pico-8 play session: no input (idle)

[t = 1 s] idle ~1s (no d-pad/buttons)
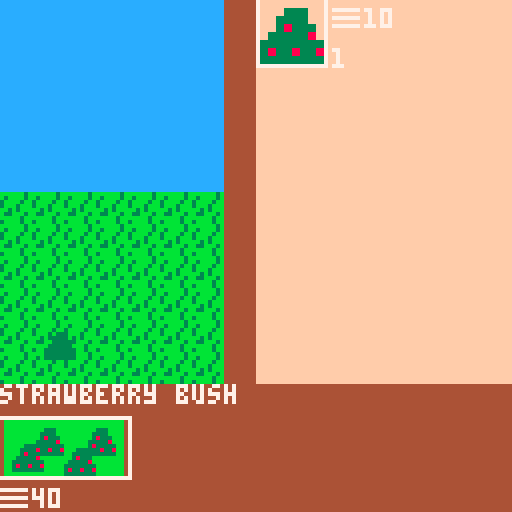

pico-8 cartridge
version 18
__lua__
--gram jam
sale_period_length=1.0
global_demand_weight=1.0
global_demand_rate_mod=1.0
global_base_price_weight=1.0
global_generation_weight=1.0
global_quality_weight=1.0
global_marketing_efficiency=1.0
global_demand_loss=0.01
global_demand_loss_modifier=1.0
global_harvest_speed=1.0
global_cook_speed=1.0
global_sale_volume=1
cash_symbols={"\x98","\x93","\x88","\x85"}
cash_money={50,0,0,0}
jam_timer=0
game_over=false
accountant_unlocked=false
banker_unlocked=false
blockchain_unlocked=false

function add_money(value, scale)
  cash_money[scale]=increment(cash_money[scale],value)
  if cash_money[scale]==32767 then
   if(scale==1 and accountant_unlocked) then
    cash_money[1]=0
    cash_money[2]=increment(cash_money[2],1)
   end
   if(scale==2 and banker_unlocked) then
    cash_money[2]=0
    cash_money[3]=increment(cash_money[3],1)
   end
   if(scale==3 and blockchain_unlocked) then
    cash_money[3]=0
    cash_money[4]=increment(cash_money[4],1)
   end
  end
end

function lose_money(value, scale)
 cash_money[scale]=decrement(cash_money[scale],value)
end

function can_spend(value, scale)
 if (cash_money[scale]-value < 0 or cash_money[scale]-value > cash_money[scale]) return false
 return true
end

function increment(value, num)
 if (num==nil) num=1
 if (value+num<0) return 32767
 return value+num
end

function decrement(value, num)
 if (num==nil) num=1
 if (value-num<0) return 0
 return value-num
end


function _init()
 for r in all(recipes) do
  r.discovered=false
 end
 screen = new_start_screen()
end

function _draw()
 screen:draw()
end

function _update()
 if(not game_over) jam_timer=increment(jam_timer,1/30)
 screen:update()
end

-->8
-- screens --
function new_start_screen()
 local s={}
 s.init=function(s)
  game_over=false
  s.opts = {"start game", "credits"}
  s.selected=1
  s.is_selected=false
 end

 s.update=function(s)
  if btnp(5) then s.is_selected=true else s.is_selected=false end
  if (btnp(2)) s.selected=max(s.selected-1,1)
  if (btnp(3)) s.selected=min(s.selected+1,#s.opts)

  if s.is_selected then
   if s.selected==1 then
    screen=new_game_screen()
   end
   if s.selected==2 then
    screen=new_credits_screen()
   end
  end
 end

 s.draw=function(s)
  cls()
  for i=1,#s.opts,1 do
   print(s.opts[i], 50, 60+(10*i))
  end
  spr(32,40,58+(10*s.selected))
  print("gram jam", 40, 20)
  print("the global jam game", 50, 28)
 end

 s:init()
 return s
end


function new_credits_screen()
 local s={}
 s.init=function(s)
  s.opts={"elyjah 'mr ely' wirth", "robert 'rantingbob' gardner", "mari 'make a jam game?' kyle"}
  s.back=false
 end

 s.update=function(s)
  if btnp(4) then s.back=true else s.back=false end

  if s.back then
   screen=new_start_screen()
  end
 end

 s.draw=function(s)
  cls()
  for i=1,#s.opts,1 do
   print(s.opts[i], (5*i), 60+(10*i))
  end
  print("global jam game", 60, 20)
 end

 s:init()
 return s
end

function new_gameover_screen()
 local s={}
 s.init=function(s)
  s.lines={"you have repaired the universe","you have returned all to","the primardial jam"}
  s.back=false
  game_over=true
 end

 s.update=function(s)
  if btnp(4) or btnp(5) then s.back=true else s.back=false end

  if s.back then
   screen=new_start_screen()
  end
 end

 s.draw=function(s)
  cls()
  for i=1,#s.lines,1 do
   print(s.lines[i],(i*10),(i*8))
  end
  sspr(8,32,8,8,48,48,32,32)
  local score="score: "..(32767-jam_timer)
  print(score,64-(4*(#score/2)),82)
 end

 s:init()
 return s
end


function new_game_screen()
 local s={}

 s.init=function(s)
  s.draw_systems={}
  s.update_systems={}
  s.scenes={}
  add(s.scenes, new_farm_scene())
  add(s.scenes, new_kitchen_scene())
  add(s.scenes, new_store_scene())
  add(s.scenes, new_upgrade_scene())
  s.active_scenes={}
  for scene in all(s.scenes) do
   if (scene.unlocked) add(s.active_scenes,scene)
  end
  s.current_scene=1
 end

 s.update=function(s)
  for scene in all(s.scenes) do
   scene:update()
  end

  s.active_scenes[s.current_scene].active=false
  if (btnp(0)) then
   s.current_scene=max(s.current_scene-1,1)
   manberry.update_icon()
  end
  if (btnp(1)) then
   s.current_scene=min(s.current_scene+1,#s.active_scenes)
   manberry.update_icon()
  end
  s.active_scenes[s.current_scene].active=true
 end

 s.draw=function(s)
  cls()
  s.active_scenes[s.current_scene]:draw()

  --draw the transition buttons--
  sspr(s.active_scenes[1].icon.x,s.active_scenes[1].icon.y,32,16,0,104)
  if (s.active_scenes[2]) sspr(s.active_scenes[2].icon.x, s.active_scenes[2].icon.y,32,16,32,104)
  if (s.active_scenes[3]) sspr(s.active_scenes[3].icon.x, s.active_scenes[3].icon.y,32,16,64,104)
  if (s.active_scenes[4]) sspr(s.active_scenes[4].icon.x, s.active_scenes[4].icon.y,32,16,96,104)
  --highlight current button
  local xpos=(s.current_scene-1)*32
  rect(xpos-1,104,xpos+32,119,7)

  local dollar_x=0
  local price=cash_symbols[1]..flr(cash_money[1])
  print(price, dollar_x, 122)
  dollar_x+=(#price*4)+8
  for i=2,#cash_money,1 do
   if cash_money[i] > 0 then
    price=cash_symbols[i]..flr(cash_money[i])
    print(price, dollar_x, 122)
    dollar_x+=(#price*4)+8
   end
  end
 end

 s:init()
 return s
end

-->8
-- upgrade -- store -- kitchen -- farm--
function new_scene()
 local s={}
 s.active=false
 s.unlocked=false
 s.background={
  x=0,
  y=0
 }
 s.icon={
  x=0,
  y=0
 }
 return s
end

function new_upgrade_scene()
 local s=new_scene()
 s.background.x=48
 s.unlocked=false
 s.icon.x=88
 s.icon.y=32

 s.available_upgrades={}
 s.purchased_upgrades={}
 s.selected_upgrade=1

 s.update=function(scene)
  check_for_unlocks(scene)

  for upgrade in all(scene.purchased_upgrades) do
   if (upgrade.update) upgrade.update(scene)
  end
  if scene.active and #scene.available_upgrades>0 then
   if btnp(2) then
    scene.selected_upgrade=max(scene.selected_upgrade-1, 1)
   end
   if btnp(3) then
    scene.selected_upgrade=min(scene.selected_upgrade+1, #scene.available_upgrades)
   end

   local selected=scene.available_upgrades[scene.selected_upgrade]
   if(not selected.quantity) selected.quantity=0
   if btnp(5) and can_spend(selected.price, selected.scale) and selected.quantity < selected.max_quantity then
    if not (selected==banker or selected==accountant or selected==blockchain) then
     if (selected.quantity==0) add(s.purchased_upgrades, selected)
    end
    selected.quantity=increment(selected.quantity)
    if(selected.on_purchase) selected.on_purchase(scene)
    lose_money(selected.price, selected.scale)
    if selected.quantity == selected.max_quantity then
     del(s.available_upgrades, selected)
     s.selected_upgrade=1
    end
   end
  end
 end

 s.draw=function(scene)
  map(scene.background.x,scene.background.y,0,0,16,16)

  local page=flr(abs(scene.selected_upgrade-1)/4)
  local loop_start=(page*4)+1
  local loop_end=min(loop_start+3, #scene.available_upgrades)
  local row=0

  for i=loop_start,loop_end,1 do
   local upgrade = scene.available_upgrades[i]
   local icon=upgrade.icon
   local x_pix=(icon*8)%128
   local y_pix=flr(abs(icon/16))*8
   local x_target=65
   local y_target=(row*24)
   local price=cash_symbols[upgrade.scale]..upgrade.price

   sspr(x_pix,y_pix,8,8,x_target,y_target,16,16)
   print(price,x_target,y_target+17)
   if (i==scene.selected_upgrade) rect(x_target-1,y_target-1,x_target+16,y_target+16,7)
   row+=1
   if (row>4) row=0
  end

  for i=1,#scene.purchased_upgrades,1 do
   local upgrade = scene.purchased_upgrades[i]
    local icon=upgrade.icon
    local x_pix=(icon*8)%128
    local y_pix=flr(abs(icon/16))*8
    local x_target=1
    local y_target=8+((i-1)*18)

    sspr(x_pix,y_pix,8,8,x_target,y_target,16,16)
    print(upgrade.quantity,x_target+17,y_target)
  end

  if #scene.available_upgrades>0 then
   print(scene.available_upgrades[scene.selected_upgrade].name, 0, 1)
   print(scene.available_upgrades[scene.selected_upgrade].description, 0, 96)
  end

 end

 return s
end


function new_store_scene()
 local s=new_scene()
 s.background.x=32
 s.unlocked=false
 s.icon.x=56
 s.icon.y=32
 granimation=128
 granimation_time=0

 s.stock={}
 s.selected_stock=1

 s.update=function(scene)
  --ely futsin here--
  if time() - granimation_time > 1 then
   granimation_time=time()
   granimation+=4
   if granimation>136 then granimation = 128 end
  end
  ----

  --update sale period counters for jams
  for jam in all(scene.stock) do
   if jam.sale_period_counter==nil then jam.sale_period_counter=0 end
   jam.sale_period_counter=increment(jam.sale_period_counter,1/30)
   if jam.sale_period_counter > sale_period_length then
    local temp_demand = get_demand(jam)+(jam.demand_rate*global_demand_rate_mod)
    if (temp_demand < 0) temp_demand=32767
    jam.demand=temp_demand
    jam.sale_period_counter=0.0
   end
  end
  --stock list selected--
  if scene.active and #scene.stock>0 then
   if btnp(2) then
    scene.selected_stock=max(scene.selected_stock-1, 1)
   end
   if btnp(3) then
    scene.selected_stock=min(scene.selected_stock+1, #scene.stock)
   end
   if btnp(5) and scene.stock[scene.selected_stock].quantity > 0 then
    sold(scene.stock[scene.selected_stock])
   end

  end
 end

 s.draw=function(scene)
  map(scene.background.x,scene.background.y,0,0,16,16)
  spr(granimation,20,24,4,4)

  --draw stock list--
  local column=0
  local row=0
  local page=flr(abs(scene.selected_stock-1)/12)
  local loop_start=(page*12)+1
  local loop_end=min(loop_start+11, #scene.stock)

  for i=loop_start,loop_end,1 do
   local ing=scene.stock[i]
   local icon=ing.icon()
   local x_pix=(icon*8)%128
   local y_pix=flr(abs(icon/16))*8
   local x_target=(8+(column*3))*8
   local y_target=(row*3)*8
   sspr(x_pix,y_pix,8,8,x_target,y_target,16,16)
   print(ing.quantity,x_target,y_target+16)
   column+=1
   column%=3
   if (column==0) row+=1
   if (i==scene.selected_stock) rect(x_target-1,y_target-1,x_target+16,y_target+16,7)
  end

  if #scene.stock > 0 then
   local name=scene.stock[scene.selected_stock].shortname
   local price=cash_symbols[scene.stock[scene.selected_stock].scale]..get_price(scene.stock[scene.selected_stock])
   local demand=""..get_demand(scene.stock[scene.selected_stock]).."*"
   print(name, 0, 1)
   print("sale price:",8,64)
   print(price, 56-(#price*4+4), 72)
   print("demand:",8,80)
   print(demand,56-(#demand*4),88)
  end
 end

 return s
end

function new_farm_scene()
 local s=new_scene()
 s.unlocked=true
 s.icon={
  x=96,
  y=0
 }
 s.bushes={}
 s.planted_bushes={}
 add(s.bushes, strawberry_bush)

 s.selected=1

 s.update=function(scene)
  for bush in all(scene.planted_bushes) do
   bush.harvest_counter=increment(bush.harvest_counter,1/30)
  end

  if scene.active then
   if btnp(2) then
    scene.selected=max(scene.selected-1, 1)
   end
   if btnp(3) then
    scene.selected=min(scene.selected+1, #scene.bushes)
   end
   if btnp(5) then
    local desired_bush=scene.bushes[scene.selected]
    if can_spend(desired_bush.price, desired_bush.scale) then
     local new_bush={
      x=rnd(48),
      y=rnd(49)+40,
      template=desired_bush,
      harvest_counter=0.0
     }
     add(scene.planted_bushes, new_bush)
     lose_money(desired_bush.price, desired_bush.scale)
     if(not desired_bush.quantity) desired_bush.quantity=0
     desired_bush.quantity=increment(desired_bush.quantity)
    end
   end
   if btnp(4) then
    harvest(scene)
   end
  end
 end

 s.draw=function(scene)
  map(scene.background.x,scene.background.y,0,0,16,16)
  local page=flr(abs(scene.selected-1)/4)
  local loop_start=(page*4)+1
  local loop_end=min(loop_start+3, #scene.bushes)
  local row=0

  for i=loop_start,loop_end,1 do
   local bush = scene.bushes[i]
   local icon=bush.icon
   local x_pix=(icon*8)%128
   local y_pix=flr(abs(icon/16))*8
   local x_target=65
   local y_target=(row*24)
   local price=cash_symbols[bush.scale]..bush.price

   sspr(x_pix,y_pix,8,8,x_target,y_target,16,16)
   print(price,x_target+18,y_target+2)
   print(bush.quantity,x_target+18,y_target+12)
   if (i==scene.selected) rect(x_target-1,y_target-1,x_target+16,y_target+16,7)
   row+=1
   if (row>4) row=0
   print(scene.bushes[scene.selected].name, 0, 96)

  end


  local l=#scene.planted_bushes
  local l_min=max(l-100,1)
  local l_max=min(l,l_min+100)
  for i=l_min,l_max,1 do
   local bush=scene.planted_bushes[i]
   local icon=bush.template.icon
   if (bush.template.harvest_time >= bush.harvest_counter) icon=emptybush_icon
   spr(icon,bush.x,bush.y)
  end
 end

 return s
end

function new_kitchen_scene()
 local s=new_scene()
 s.background.x=16
 s.unlocked=false
 s.icon={
  x=24,
  y=32
 }

 s.process_mix=false
 s.mix_complete=false
 s.mixer_contents={}
 s.available_ingredients={}
 s.selected_ingredient=1

 s.update=function(scene)
  if scene.mix_complete then
   gain_jam(scene.current_output)
   scene.current_output=nil
   scene.mixer_contents={}
   scene.mix_complete=false
   scene.process_mix=false
  end

  if scene.process_mix and not scene.mix_complete then
   scene:advance_mix()
  end

  --ingredient list selected--
  if scene.active and #scene.available_ingredients>0 then
   if btnp(2) then
    scene.selected_ingredient=max(scene.selected_ingredient-1, 1)
   end
   if btnp(3) then
    scene.selected_ingredient=min(scene.selected_ingredient+1, #scene.available_ingredients)
   end
   if btnp(5) and #scene.mixer_contents<3 and scene.available_ingredients[scene.selected_ingredient].quantity > 0 then
    add(scene.mixer_contents, scene.available_ingredients[scene.selected_ingredient])
    scene.available_ingredients[scene.selected_ingredient].quantity = decrement(scene.available_ingredients[scene.selected_ingredient].quantity)
   end
   if #scene.mixer_contents!=0 then
    scene.current_recipe = lookup_recipe(scene.mixer_contents)
    if scene.current_recipe and scene.current_recipe.output then scene.current_output=scene.current_recipe.output else scene.current_output=badjam end
    if btnp(4) then
     scene.process_mix=true
     if scene.current_recipe then
      if not scene.current_recipe.discovered then
       scene.current_recipe.discovered=true
       add(known_good_recipes, scene.current_recipe)
      end
     end
    end
   end
  end
 end

 s.advance_mix=function(scene)
  scene.mix_complete=true
 end

 s.draw=function(scene)
  map(scene.background.x,scene.background.y,0,0,16,16)

  --draw ingredient list--
  local column=0
  local row=0
  local page=flr(abs(scene.selected_ingredient-1)/12)
  local loop_start=(page*12)+1
  local loop_end=min(loop_start+11, #scene.available_ingredients)

  for i=loop_start,loop_end,1 do
   local ing=scene.available_ingredients[i]
   local icon=ing.icon()
   local x_pix=(icon*8)%128
   local y_pix=flr(abs(icon/16))*8
   local x_target=(8+(column*3))*8
   local y_target=(row*3)*8
   sspr(x_pix,y_pix,8,8,x_target,y_target,16,16)
   print(ing.quantity,x_target,y_target+16)
   column+=1
   column%=3
   if (column==0) row+=1
   if (i==scene.selected_ingredient) rect(x_target-1,y_target-1,x_target+16,y_target+16,7)
  end

  --draw mixer--
  if (scene.mixer_contents[1]) spr(scene.mixer_contents[1].icon(),8,8)
  if (scene.mixer_contents[2]) spr(scene.mixer_contents[2].icon(),24,8)
  if (scene.mixer_contents[3]) spr(scene.mixer_contents[3].icon(),40,8)
  if #scene.available_ingredients > 0 then
   local name = scene.available_ingredients[scene.selected_ingredient].shortname
   print(name,0,0)
  end
  local icon=4
  if (scene.current_output) icon=scene.current_output.icon()
  sspr((icon*8)%128,flr(abs(icon/16))*8,8,8,16,48,24,24)

 end

 return s
end

-->8
--ingredients--
function get_price(jam)
 local price=get_base_price(jam) * get_generatoin_modifier(jam) * get_demand(jam) * global_marketing_efficiency
 if(price < 0) price=32767
 return price
end

function get_generatoin_modifier(jam)
 return jam.gen*global_generation_weight
end

function get_base_price(jam)
 return jam.base_price * global_base_price_weight * global_quality_weight
end

function get_demand(jam)
 if(jam.demand==nil) jam.demand=1
 return jam.demand*global_demand_weight
end

function sold(jam)
 for i=1,min(jam.quantity, global_sale_volume),1 do
  add_money(get_price(jam), jam.scale)
  jam.demand = max(decrement(jam.demand,global_demand_loss*global_demand_loss_modifier), 0.01)
  jam.quantity=decrement(jam.quantity)
 end

 jam.sale_period_counter=0
end

strawberry={
 shortname="strawberry",
 unlocked=false,
 icon=function() return 16 end,
}

blueberry={
 shortname="blueberry",
 unlocked=false,
 icon=function() return 17 end,
}

bananaberry={
 shortname="bananaberry",
 unlocked=false,
 icon=function() return 63 end,
}

manberry={
 shortname="manberry",
 unlocked=false,
 icon_options={18,19,20,21,22},
 current_icon=1,
 icon=function() return manberry.icon_options[manberry.current_icon] end,
 update_icon=function()
  manberry.current_icon=flr(rnd(#manberry.icon_options)+1)
 end,
}

globerry={
 shortname="globerry",
 unlocked=false,
 icon=function() return 23 end,
}

bigberry={
 shortname="bigberry",
 unlocked=false,
 icon=function() return 24 end,
}

bangberry={
 shortname="bangberry",
 unlocked=false,
 icon=function() return 25 end,
}

darkberry={
 shortname="darkberry",
 unlocked=false,
 icon=function() return 26 end,
}

galactiberry={
 shortname="galactiberry",
 unlocked=false,
 icon=function() return 27 end,
}

strawberryjam={
 shortname="strawberry jam",
 unlocked=false,
 icon=function() return 1 end,
 base_price=2,
 demand_rate=0.01,
 gen=1,
 scale=1
}

strawberrytrijam={
 shortname="s.tribery jam",
 unlocked=false,
 icon=function() return 1 end,
 base_price=6,
 demand_rate=0.01,
 gen=1,
 scale=1
}

strawberrynanajam={
 shortname="s.nanabery jam",
 unlocked=false,
 icon=function() return 1 end,
 base_price=18,
 demand_rate=0.01,
 gen=1,
 scale=1
}

bananaberryjam={
 shortname="bananajama",
 unlocked=false,
 icon=function() return 9 end,
 base_price=10,
 demand_rate=0.01,
 gen=1,
 scale=2
}


bananaberrytrijam={
 shortname="bananatrijama",
 unlocked=false,
 icon=function() return 9 end,
 base_price=30,
 demand_rate=0.01,
 gen=1,
 scale=2
}

bananaberrynanajam={
 shortname="bananananajama",
 unlocked=false,
 icon=function() return 9 end,
 base_price=9000,
 demand_rate=0.01,
 gen=1,
 scale=2
}

blueberryjam={
 shortname="blueberry jam",
 unlocked=false,
 icon=function() return 2 end,
 base_price=10,
 demand_rate=0.01,
 gen=1,
 scale=1
}

blueberrytrijam={
 shortname="b.tribery jam",
 unlocked=false,
 icon=function() return 2 end,
 base_price=30,
 demand_rate=0.01,
 gen=1,
 scale=1
}

blueberrynanajam={
 shortname="b.nanabery jam",
 unlocked=false,
 icon=function() return 2 end,
 base_price=90,
 demand_rate=0.01,
 gen=1,
 scale=1
}

manberryjam={
 shortname="manberry jam",
 unlocked=false,
 icon=function() return 5 end,
 base_price=100,
 demand_rate=0.01,
 gen=1,
 scale=1
}

manberrytrijam={
 shortname="m.triberry jam",
 unlocked=false,
 icon=function() return 11 end,
 base_price=300,
 demand_rate=0.03,
 gen=1,
 scale=1
}

manberrynanajam={
 shortname="mananabery jam",
 unlocked=false,
 icon=function() return 64 end,
 base_price=900,
 demand_rate=0.09,
 gen=1,
 scale=1
}

bluemanberryjam={
 shortname="blumanbery jam",
 unlocked=false,
 icon=function() return 8 end,
 base_price=110,
 demand_rate=0.03,
 gen=1,
 scale=1
}

strawmanberryjam={
 shortname="s.manberry jam",
 unlocked=false,
 icon=function() return 7 end,
 base_price=102,
 demand_rate=0.01,
 gen=1,
 scale=1
}

bluestrawberyjam={
 shortname="b.s.berry jam",
 unlocked=false,
 icon=function() return 6 end,
 base_price=12,
 demand_rate=0.03,
 gen=2,
 scale=1
}

bluemanstrawberyjam={
 shortname="b.m.s.bery jam",
 unlocked=false,
 icon=function() return 10 end,
 base_price=112,
 demand_rate=0.07,
 gen=3,
 scale=1
}

globerryjam={
 shortname="globerry jam",
 unlocked=false,
 icon=function() return 33 end,
 base_price=1,
 demand_rate=0.01,
 gen=1,
 scale=2
}

globtriberryjam={
 shortname="g.triberry jam",
 unlocked=false,
 icon=function() return 33 end,
 base_price=3,
 demand_rate=0.03,
 gen=1,
 scale=2
}

globnanaberryjam={
 shortname="g.nanabery jam",
 unlocked=false,
 icon=function() return 33 end,
 base_price=9,
 demand_rate=0.01,
 gen=2,
 scale=2
}

globlueberryjam={
 shortname="g.b.berry jam",
 unlocked=false,
 icon=function() return 34 end,
 base_price=15,
 demand_rate=0.02,
 gen=2,
 scale=2
}

globstrawberryjam={
 shortname="g.s.berry jam",
 unlocked=false,
 icon=function() return 36 end,
 base_price=10,
 demand_rate=0.07,
 gen=2,
 scale=2
}

globmanberryjam={
 shortname="g.manberry jam",
 unlocked=false,
 icon=function() return 37 end,
 base_price=20,
 demand_rate=0.01,
 gen=2,
 scale=2
}

globluestrawberryjam={
 shortname="g.b.s.bery jam",
 unlocked=false,
 icon=function() return 38 end,
 base_price=20,
 demand_rate=0.03,
 gen=3,
 scale=2
}

globluemanberryjam={
 shortname="g.b.m.bery jam",
 unlocked=false,
 icon=function() return 39 end,
 base_price=30,
 demand_rate=0.02,
 gen=3,
 scale=2
}

globstrawmanberryjam={
 shortname="g.s.m.bery jam",
 unlocked=false,
 icon=function() return 56 end,
 base_price=25,
 demand_rate=0.01,
 gen=3,
 scale=2
}

galactijam={
 shortname="globerry jam",
 unlocked=false,
 icon=function() return 66 end,
 base_price=1,
 demand_rate=0.01,
 gen=1,
 scale=3
}

galactilactilactijam={
 shortname="galactrijam",
 unlocked=false,
 icon=function() return 66 end,
 base_price=3,
 demand_rate=0.02,
 gen=1,
 scale=3
}

galactinanajam={
 shortname="galactinanajam",
 unlocked=false,
 icon=function() return 66 end,
 base_price=10,
 demand_rate=0.05,
 gen=2,
 scale=3
}

glactiblueberryjam={
 shortname="glactib. jam",
 unlocked=false,
 icon=function() return 112 end,
 base_price=3,
 demand_rate=0.01,
 gen=2,
 scale=3
}

glactistrawberryjam={
 shortname="glactis. jam",
 unlocked=false,
 icon=function() return 113 end,
 base_price=2,
 demand_rate=0.07,
 gen=2,
 scale=3
}

galactimanberryjam={
 shortname="galactim. jam",
 unlocked=false,
 icon=function() return 114 end,
 base_price=20,
 demand_rate=0.05,
 gen=2,
 scale=3
}

galactigloberryjam={
 shortname="galactig. jam",
 unlocked=false,
 icon=function() return 57 end,
 base_price=30,
 demand_rate=0.01,
 gen=3,
 scale=3
}

galactibluestrawberryjam={
 shortname="galactib.s.jam",
 unlocked=false,
 icon=function() return 58 end,
 base_price=12,
 demand_rate=0.01,
 gen=3,
 scale=3
}

galactibluemanberryjam={
 shortname="galactib.m.jam",
 unlocked=false,
 icon=function() return 59 end,
 base_price=11,
 demand_rate=0.02,
 gen=3,
 scale=3
}

galactibluegloberryjam={
 shortname="galactib.g.jam",
 unlocked=false,
 icon=function() return 79 end,
 base_price=15,
 demand_rate=0.05,
 gen=3,
 scale=3
}

galactistrawmanberryjam={
 shortname="galactis.m.jam",
 unlocked=false,
 icon=function() return 111 end,
 base_price=11,
 demand_rate=0.01,
 gen=3,
 scale=3
}

galctistawgloberryjam={
 shortname="galactis.g.jam",
 unlocked=false,
 icon=function() return 95 end,
 base_price=1,
 demand_rate=0.1,
 gen=3,
 scale=3
}

galactiglobemanberryjam={
 shortname="galactig.m.jam",
 unlocked=false,
 icon=function() return 127 end,
 base_price=100,
 demand_rate=0.01,
 gen=3,
 scale=3
}

darkjam={
 shortname="dark jam",
 unlocked=false,
 icon=function() return 80 end,
 base_price=1,
 demand_rate=0.01,
 gen=1,
 scale=4
}

darktrijam={
 shortname="darktri jam",
 unlocked=false,
 icon=function() return 80 end,
 base_price=3,
 demand_rate=0.02,
 gen=1,
 scale=4
}

darknanajam={
 shortname="darknana jam",
 unlocked=false,
 icon=function() return 80 end,
 base_price=9,
 demand_rate=0.03,
 gen=2,
 scale=4
}

bigberryjam={
 shortname="bigberry jam",
 unlocked=false,
 icon=function() return 82 end,
 base_price=10,
 demand_rate=0.02,
 gen=1,
 scale=2
}

bigtriberryjam={
 shortname="bigtribery jam",
 unlocked=false,
 icon=function() return 82 end,
 base_price=30,
 demand_rate=0.01,
 gen=1,
 scale=2
}

bignanaberryjam={
 shortname="biganabery jam",
 unlocked=false,
 icon=function() return 82 end,
 base_price=45,
 demand_rate=0.03,
 gen=2,
 scale=2
}

bangberryjam={
 shortname="bangberry jam",
 unlocked=false,
 icon=function() return 96 end,
 base_price=5,
 demand_rate=0.01,
 gen=1,
 scale=4
}

bangtriberryjam={
 shortname="bangtriberyjam",
 unlocked=false,
 icon=function() return 96 end,
 base_price=15,
 demand_rate=0.01,
 gen=1,
 scale=4
}

bangnanaberryjam={
 shortname="bangnanabeyjam",
 unlocked=false,
 icon=function() return 96 end,
 base_price=30,
 demand_rate=0.07,
 gen=2,
 scale=4
}

chaosjam={
 shortname="chaos jam",
 unlocked=false,
 icon=function() return 172 end,
 base_price=100,
 demand_rate=0.01,
 gen=3,
 scale=4
}

badjam={
 shortname="bad jam",
 unlocked=false,
 icon=function() return 3 end,
 base_price=1,
 demand_rate=0.01,
 gen=1,
 scale=1
}

badtrijam={
 shortname="badtri jam",
 unlocked=false,
 icon=function() return 3 end,
 base_price=3,
 demand_rate=0.05,
 gen=1,
 scale=1
}

badnanajam={
 shortname="badnana jam",
 unlocked=false,
 icon=function() return 3 end,
 base_price=10,
 demand_rate=0.01,
 gen=2,
 scale=1
}

bigbangjam={
 shortname="bigbang jam",
 unlocked=false,
 icon=function() return 81 end,
 base_price=100,
 demand_rate=0.01,
 gen=2,
 scale=4
}

primordialjam={
 shortname="primordial jam",
 unlocked=false,
 icon=function() return 65 end,
 base_price=1,
 demand_rate=10,
 gen=6,
 scale=4
}

-->8
--manufacturing
function harvest(scene, num)
 if not num then num=32767 end
 local counter=0
 for bush in all(scene.planted_bushes) do
  if bush.harvest_counter > bush.template.harvest_time  and counter < num then
   harvest_bush(bush)
   counter+=1
  end
 end
end

function harvest_bush(bush)
 bush.harvest_counter=0.0
 if not screen.active_scenes[2] then
  screen.active_scenes[2]=screen.scenes[2]
  screen.active_scenes[2].unlocked=true
 end
 if(not bush.template.produce.quantity) bush.template.produce.quantity=0
 bush.template.produce.quantity=increment(bush.template.produce.quantity)
 if not bush.template.produce.unlocked then
  add(screen.active_scenes[2].available_ingredients, bush.template.produce)
  bush.template.produce.unlocked=true
 end
end

emptybush_icon=51

strawberry_bush={
 name="strawberry bush",
 icon=48,
 price=10,
 scale=1,
 produce=strawberry,
 harvest_time=10.0,
 unlocked=true,
}

blueberry_bush={
 name="blueberry bush",
 icon=52,
 price=100,
 scale=1,
 produce=blueberry,
 harvest_time=3,
 unlocked=false,
}

bananaberry_bush={
 name="bananaberry bush",
 icon=62,
 price=2500,
 scale=2,
 produce=bananaberry,
 harvest_time=25.0,
 unlocked=false,
}

manberry_bush={
 name="manberry bush",
 icon=49,
 price=10,
 scale=2,
 produce=manberry,
 harvest_time=100.0,
 unlocked=false,
}

globerry_bush={
 name="globerry bush",
 icon=229,
 price=1,
 scale=3,
 produce=globerry,
 harvest_time=100.0,
 unlocked=false,
}

bigberry_bush={
 name="bigberry bush",
 icon=230,
 price=100,
 scale=2,
 produce=bigberry,
 harvest_time=50.0,
 unlocked=false,
}

bangberry_bush={
 name="bangberry bush",
 icon=231,
 price=1,
 scale=3,
 produce=bangberry,
 harvest_time=1.0,
 unlocked=false,
}

darkberry_bush={
 name="darkberry bush",
 icon=232,
 price=32767,
 scale=4,
 produce=darkberry,
 harvest_time=10.0,
 unlocked=false,
}

galactiberry_bush={
 name="galactiberry bush",
 icon=233,
 price=10000,
 scale=3,
 produce=galactiberry,
 harvest_time=10.0,
 unlocked=false,
}

-->8
--recipes--
known_good_recipes={}

function has_ingredients(recipe)
 input1=0
 input2=0
 input3=0
 if #recipe.inputs==1 then
  if (recipe.inputs[1].quantity==0) return false
  input1 = recipe.inputs[1].quantity-1
 end

 if #recipe.inputs==2 then
  if (recipe.inputs[1].quantity==0) return false
  if (recipe.inputs[2].quantity==0) return false
  input1 = recipe.inputs[1].quantity-1
  input2 = recipe.inputs[2].quantity-1
  if (recipe.inputs[1]==recipe.inputs[2]) input2=decrement(input2)
 end

 if #recipe.inputs==3 then
  if (recipe.inputs[1].quantity==0) return false
  if (recipe.inputs[2].quantity==0) return false
  if (recipe.inputs[3].quantity==0) return false
  input1 = recipe.inputs[1].quantity-1
  input2 = recipe.inputs[2].quantity-1
  input3 = recipe.inputs[3].quantity-1
  if (recipe.inputs[1]==recipe.inputs[2]) input2=decrement(input2)
  if (recipe.inputs[1]==recipe.inputs[3]) input3=decrement(input3)
  if (recipe.inputs[2]==recipe.inputs[3]) input3=decrement(input3)
 end

 if input1<0 or input2<0 or input3<0 then return false else return true end
end

function spend_ingredients(recipe)
 for input in all(recipe.inputs) do
  input.quantity=decrement(input.quantity)
 end
end

function gain_jam(jam)
 if(not jam.quantity) jam.quantity=0
 store=screen.active_scenes[3]
 jam.quantity=increment(jam.quantity)
 if not jam.unlocked then
  jam.unlocked=true
  add(screen.active_scenes[2].available_ingredients, jam)
  if not screen.active_scenes[3] then
   screen.active_scenes[3]=screen.scenes[3]
   screen.active_scenes[3].unlocked=true
  end
  add(screen.active_scenes[3].stock, jam)
 end
end

function lookup_recipe(mixer_contents)
 local output=false
 local temp_recipes={}
 local final_matches={}
 local temp_matches={}
 --make a sublist of recipes where inputs length is the same as mixer contents length
 for check in all(recipes) do
  if (#check.inputs==#mixer_contents) add(temp_recipes,check)
 end

 --filter out recipes that don't contain element 1
 if #mixer_contents==1 then
  for recipecheck in all(temp_recipes) do
   local used1=false
   if (recipecheck.inputs[1] == mixer_contents[1]) add(final_matches,recipecheck)
  end
 end

  --filter out recupes that don't contain element 2
 if #mixer_contents==2 then
  for recipecheck in all(temp_recipes) do

   local used1=false
   local used2=false

   if recipecheck.inputs[1] == mixer_contents[1] then
    used1=true
    goto twoinputsecondcheck
   end
   if (recipecheck.inputs[1] == mixer_contents[2]) used2=true

   ::twoinputsecondcheck::
   if recipecheck.inputs[2] == mixer_contents[1] then
    used1=true
    goto twoinputend
   end
   if (recipecheck.inputs[2] == mixer_contents[2]) used2=true

   ::twoinputend::
   if (used1 and used2) add(temp_matches,recipecheck)
  end
  final_matches=temp_matches
 end

  --filter out recupes that don't contain element 3
 if #mixer_contents==3 then
  for recipecheck in all(temp_recipes) do
   local used1=false
   local used2=false
   local used3=false

   if recipecheck.inputs[1] == mixer_contents[1] then
    used1=true
    goto threeinputsecondcheck
   end
   if recipecheck.inputs[1] == mixer_contents[2] then
    used2=true
    goto threeinputsecondcheck
   end
    if (recipecheck.inputs[1] == mixer_contents[3]) used3=true

   ::threeinputsecondcheck::
   if recipecheck.inputs[2] == mixer_contents[1] and not used1 then
    used1=true
    goto threeinputthirdcheck
   end

   if recipecheck.inputs[2] == mixer_contents[2] and not used2 then
    used2=true
    goto threeinputthirdcheck
   end

   if (recipecheck.inputs[2] == mixer_contents[3] and not used3) used3=true

   ::threeinputthirdcheck::
   if recipecheck.inputs[3] == mixer_contents[1] and not used1 then
    used1=true
    goto threeinputend
   end
   if recipecheck.inputs[3] == mixer_contents[2] and not used2 then
    used2=true
    goto threeinputend
   end
   if (recipecheck.inputs[3] == mixer_contents[3] and not used3) used3=true

   ::threeinputend::
   if (used1 and used2 and used3) add(temp_matches,recipecheck)
  end
  final_matches=temp_matches
 end

  --return the only remaining recipe
 if #final_matches > 0 then
  output=final_matches[1]
 end

  return output
end

recipes={
 --strawberry jam--
 {
  inputs={
   strawberry
  },
  output=strawberryjam
 },
 --strawtriberry jam--
 {
  inputs={
   strawberry,
   strawberry,
   strawberry
  },
  output=strawberrytrijam
 },
 --strawnanaberry jam--
 {
  inputs={
   strawberrytrijam,
   strawberrytrijam,
   strawberrytrijam,
  },
  output=strawberrynanajam
 },
 {
  inputs={
   strawberry,
   bananaberry
  },
  output=strawberrynanajam
 },

 --blueberry jam--
 {
  inputs={
   blueberry
  },
  output=blueberryjam
 },
--bluetriberry jam--
 {
  inputs={
   blueberry,
   blueberry,
   blueberry
  },
  output=blueberrytrijam
 },
 --bluenanaberry jam--
 {
  inputs={
   blueberrytrijam,
   blueberrytrijam,
   blueberrytrijam,
  },
  output=blueberrynanajam
 },
 {
  inputs={
   blueberry,
   bananaberry
  },
  output=blueberrynanajam
 },
--bananaberry jam--
 {
  inputs={
   bananaberry
  },
  output=bananaberryjam
 },
--bananatriberry jam--
 {
  inputs={
   bananaberry,
   bananaberry,
   bananaberry
  },
  output=bananaberrytrijam
 },
 --bananananaberry jam--
 {
  inputs={
   bananaberrytrijam,
   bananaberrytrijam,
   bananaberrytrijam,
  },
  output=bananaberrynanajam
 },
--manberry jam--
 {
  inputs={
   manberry
  },
  output=manberryjam
 },
 --mantriberry jam--
 {
  inputs={
   manberry,
   manberry,
   manberry
  },
  output=manberrytrijam
 },
 --mananaberry jam
 {
  inputs={
   manberrytrijam,
   manberrytrijam,
   manberrytrijam
  },
  output=manberrynanajam
 },
 {
  inputs={
   manberry,
   bananaberry
  },
  output=manberrynanajam
 },
 --bluemanbery jam
 {
  inputs={
   blueberry,
   manberry,
  },
  output=bluemanberryjam
 },
 --strawmanbery jam
 {
  inputs={
   strawberry,
   manberry,
  },
  output=strawmanberryjam
 },
 --bluestrawbery jam
 {
  inputs={
   strawberry,
   blueberry
  },
  output=bluestrawberyjam
 },

--bluemanstrawbery jam
 {
  inputs={
   strawberry,
   manberry,
   blueberry
  },
  output=bluemanstrawberyjam
 },
--globerry jam--
 {
  inputs={
   globerry,
  },
  output=globerryjam
 },
 --globtriberry jam--
 {
  inputs={
   globerry,
   globerry,
   globerry,
  },
  output=globtriberryjam
 },
 --globnanaberry jam--
 {
  inputs={
   globtriberryjam,
   globtriberryjam,
   globtriberryjam,
  },
  output=globnanaberryjam
 },
 {
  inputs={
   globerry,
   bananaberry
  },
  output=globnanaberryjam
 },

 --globblueberry jam--
 {
  inputs={
   globerry,
   blueberry
  },
  output=globlueberryjam
 },
--globstrawberry jam--
 {
  inputs={
   globerry,
   strawberry
  },
  output=globstrawberryjam
 },
--globmanberry jam--
 {
  inputs={
   globerry,
   manberry
  },
  output=globmanberryjam
 },
 --globluestrawberry jam--
 {
  inputs={
   globerry,
   strawberry,
   blueberry
  },
  output=globluestrawberryjam
 },
--globluemanberry jam--
 {
  inputs={
   globerry,
   manberry,
   blueberry
  },
  output=globluemanberryjam
 },
--glostrawmanberry jam--
 {
  inputs={
   globerry,
   manberry,
   strawberry
  },
  output=globstrawmanberryjam
 },
--galactijam--
 {
  inputs={
   galactiberry,
  },
  output=galactijam
 },
 --galactrijam--
 {
  inputs={
   galactiberry,
   galactiberry,
   galactiberry,
  },
  output=galactilactilactijam
 },
 --galactinanajam--
 {
  inputs={
   galactilactilactijam,
   galactilactilactijam,
   galactilactilactijam,
  },
  output=galactinanajam
 },
 {
  inputs={
   galactiberry,
   bananaberry
  },
  output=galactinanajam
 },
 --galactibluejam--
 {
  inputs={
   galactiberry,
   blueberry
  },
  output=glactiblueberryjam
 },
 --galactistrawjam--
 {
  inputs={
   galactiberry,
   strawberry
  },
  output=glactistrawberryjam
 },
 --galactimanjam--
 {
  inputs={
   galactiberry,
   manberry
  },
  output=galactimanberryjam
 },
 --galactiglobejam--
 {
  inputs={
   galactiberry,
   globerry
  },
  output=galactigloberryjam
 },
 --galactibluestrawberryjam--
 {
  inputs={
   galactiberry,
   blueberry,
   strawberry
  },
  output=galactibluestrawberryjam
 },

 --galactibluestrawberryjam--
 {
  inputs={
   galactiberry,
   blueberry,
   manberry
  },
  output=galactibluemanberryjam
 },
 --galactibluestrawberryjam--
 {
  inputs={
   galactiberry,
   blueberry,
   globerry
  },
  output=galactibluegloberryjam
 },
 --galactistrawmanberryjam--
 {
  inputs={
   galactiberry,
   strawberry,
   manberry
  },
  output=galactistrawmanberryjam
 },

 --galctistawgloberryjam--
 {
  inputs={
   galactiberry,
   strawberry,
   globerry
  },
  output=galctistawgloberryjam
 },

 --galactiglobemanberryjam--
 {
  inputs={
   galactiberry,
   manberry,
   globerry
  },
  output=galactiglobemanberryjam
 },
 --dark jam--
 {
  inputs={
   darkberry,
  },
  output=darkjam
 },
 --darktri jam--
 {
  inputs={
   darkberry,
   darkberry,
   darkberry,
  },
  output=darktrijam
 },
 --darknana jam--
 {
  inputs={
   darktrijam,
   darktrijam,
   darktrijam,
  },
  output=darknanajam
 },
 {
  inputs={
   darkberry,
   bananaberry
  },
  output=darknanajam
 },
 --big jam--
 {
  inputs={
   bigberry,
  },
  output=bigberryjam
 },

 --bigtri jam--
 {
  inputs={
   bigberry,
   bigberry,
   bigberry,
  },
  output=bigtriberryjam
 },
 --bignana jam--
 {
  inputs={
   bigtriberryjam,
   bigtriberryjam,
   bigtriberryjam,
  },
  output=bignanaberryjam
 },
 {
  inputs={
   bigberry,
   bananaberry
  },
  output=bignanaberryjam
 },

 --bang jam--
 {
  inputs={
   bangberry,
  },
  output=bangberryjam
 },

 --bigtri jam--
 {
  inputs={
   bangberry,
   bangberry,
   bangberry,
  },
  output=bangtriberryjam
 },
 --bangnana jam--
 {
  inputs={
   bangtriberryjam,
   bangtriberryjam,
   bangtriberryjam,
  },
  output=bangnanaberryjam
 },
 {
  inputs={
   bangberry,
   bananaberry
  },
  output=bangnanaberryjam
 },
 --chaos jam--
 {
  inputs={
   bigberry,
   badjam,
  },
  output=chaosjam
 },
 {
  inputs={
   darkberry,
   badjam,
  },
  output=chaosjam
 },
 {
  inputs={
   badjam,
   bangberry,
  },
  output=chaosjam
 },

 --badtri jam--
 {
  inputs={
   badjam,
   badjam,
   badjam,
  },
  output=badtrijam
 },
 --badnana jam--
 {
  inputs={
   badtrijam,
   badtrijam,
   badtrijam,
  },
  output=badnanajam
 },
 --bigbang jam--
 {
  inputs={
   bigberry,
   bangberry,
  },
  output=bigbangjam
 },
 --primordial jam--
 {
  inputs={
   bigbangjam,
   darknanajam,
   galactinanajam,
  },
  output=primordialjam
 },
}

-->8
-- upgrades --
function check_for_unlocks(scene)
 if(not primordialjam.quantity) primordialjam.quantity=0
 if (primordialjam.quantity >= 1) screen=new_gameover_screen()

 if cash_money[1]>=100 and not blueberry_bush.unlocked then
  blueberry_bush.unlocked=true
  add(screen.active_scenes[1].bushes, blueberry_bush)
 end

 if cash_money[2]>=10000 and not bananaberry_bush.unlocked then
  bananaberry_bush.unlocked=true
  add(screen.active_scenes[1].bushes, bananaberry_bush)
 end

 if cash_money[2]>=10 and not manberry_bush.unlocked then
  manberry_bush.unlocked=true
  add(screen.active_scenes[1].bushes, manberry_bush)
 end

 if cash_money[3]>=1 and not globerry_bush.unlocked then
  globerry_bush.unlocked=true
  add(screen.active_scenes[1].bushes, globerry_bush)
 end

 if cash_money[2]>=100 and not bigberry_bush.unlocked then
  bigberry_bush.unlocked=true
  add(screen.active_scenes[1].bushes, bigberry_bush)
 end

 if cash_money[4]>=1 and not bangberry_bush.unlocked then
  bangberry_bush.unlocked=true
  add(screen.active_scenes[1].bushes, bangberry_bush)
 end

 if cash_money[4]>=32767 and not darkberry_bush.unlocked then
  darkberry_bush.unlocked=true
  add(screen.active_scenes[1].bushes, darkberry_bush)
 end

 if cash_money[3]>=10000 and not galactiberry_bush.unlocked then
  galactiberry_bush.unlocked=true
  add(screen.active_scenes[1].bushes, galactiberry_bush)
 end

 if cash_money[1]==32767 and not accountant.unlocked then
  accountant.unlocked=true
  add(scene.available_upgrades, accountant)
 end

 if cash_money[2]==32767 and not banker.unlocked then
  banker.unlocked=true
  add(scene.available_upgrades, banker)
 end

 if cash_money[3]>=1 and not marketer.unlocked then
  marketer.unlocked=true
  add(scene.available_upgrades, marketer)
 end
 if cash_money[2]>=1 and not sales.unlocked then
  sales.unlocked=true
  add(scene.available_upgrades, sales)
 end

 if cash_money[4]>=1 and not ceo.unlocked then
  ceo.unlocked=true
  add(scene.available_upgrades, ceo)
 end

 if cash_money[3]==32767 and not blockchain.unlocked then
  blockchain.unlocked=true
  add(scene.available_upgrades, blockchain)
 end

 if cash_money[1]>=100 and not farmer.unlocked then
  farmer.unlocked=true
  add(scene.available_upgrades, farmer)
  screen.active_scenes[4]=screen.scenes[4]
  screen.active_scenes[4].unlocked=true
 end

 if cash_money[1]>=1000 and not cook.unlocked then
  cook.unlocked=true
  add(scene.available_upgrades, cook)
 end
end

cook={
 name="cook",
 description="automatically makes known jams",
 unlocked=false,
 price=1000,
 scale=1,
 quantity=0,
 max_quantity=32767,
 icon=189,
 countdown=0.0,
 update=function(scene)
  cook.countdown=increment(cook.countdown,1/30)
  if cook.countdown > global_cook_speed then
   cook.countdown=0.0
   for i=1,cook.quantity,1 do
    for recipe in all(known_good_recipes) do
    local can_cook=true
     if can_cook and has_ingredients(recipe) then
      spend_ingredients(recipe)
      gain_jam(recipe.output)
      can_cook=false
     end
    end
   end
  end
 end
}

farmer={
 name="farmer",
 description="automatically harvests berries",
 unlocked=false,
 price=100,
 scale=1,
 max_quantity=32767,
 icon=188,
 countdown=0.0,
 update=function(scene)
  farmer.countdown=increment(farmer.countdown,1/30)
  if farmer.countdown > global_harvest_speed then
   farmer.countdown=0.0
   harvest(screen.active_scenes[1], farmer.quantity)
  end
 end
}

accountant={
 name="accountant",
 description="converts "..cash_symbols[1].." into "..cash_symbols[2],
 unlocked=false,
 price=32767,
 scale=1,
 max_quantity=1,
 icon=173,
 on_purchase=function(scene)
  accountant_unlocked=true
 end
}

banker={
 name="banker",
 description="converts "..cash_symbols[2].." into "..cash_symbols[3],
 unlocked=false,
 price=32767,
 scale=2,
 max_quantity=1,
 icon=174,
 on_purchase=function(scene)
  banker_unlocked=true
 end
}

blockchain={
 name="blochchain",
 description="converts "..cash_symbols[3].." into "..cash_symbols[4],
 unlocked=false,
 price=32767,
 scale=3,
 max_quantity=1,
 icon=175,
 on_purchase=function(scene)
  blockchain_unlocked=true
 end
}

sales={
 name="sales person",
 description="increase the number of jams sold",
 unlocked=false,
 price=1,
 scale=2,
 max_quantity=32767,
 icon=191,
 on_purchase=function(scene)
  global_sale_volume=increment(global_sale_volume)
 end
}

marketer={
 name="marketer",
 description="increases rate of demand growth",
 unlocked=false,
 price=1,
 scale=3,
 max_quantity=32767,
 icon=190,
 on_purchase=function(scene)
  global_demand_rate_mod=increment(global_demand_rate_mod)
 end
}

ceo={
 name="ceo",
 description="increases prices of all jams",
 unlocked=false,
 price=1,
 scale=4,
 max_quantity=32767,
 icon=228,
 on_purchase=function(scene)
  global_marketing_efficiency=increment(global_marketing_efficiency, 0.1)
 end
}
__gfx__
00000000555555555555555555555555555555555555555555555555555555555555555555555555555555555555555500bbbbbbbbbbbbbbbbbbbbbbbbbbbb00
000000000628826006d11d600633326006000060067777600628d1600628776006d14460069aa96006777760067799600bbbbbbbbbbbbbbbbbbbbbbbbbbbbbb0
0070070006828860061111600633336006000060065775600688116006887c600611436006a9aa6006c77c60063795600bbbbbbbbbbbbbbbbbbbbbbbbbbbbbb0
00077000068882600611d16006323360060000600677776006821d6006827760061d446006aaa96006777760067799600bbbbbbbbbb333bbbbbbbbbb333bbbb0
000770006282888661d111166333323660000006677777766888111662887776611144466aa9aa9662881d1667dddd960bbbbbbbbb3333bbbbbbbbb3333bbbb0
007007006888828661111116633233366000000667dddd76628811d66882dd766d11dd4669aa9aa6688211166744ee960bbbbbbbbb38333bbbbbbbb38333bbb0
00000000682828266d11d1d662333326600000066777ee766882d1166288ee76611dee466a9aaa966288d1d66444ee460bbbbbbbb333338bbbbbbb333338bbb0
0000000006666660066666600666666006666660066666600666666006666660066666600666666006666660066666600bbbbb3333333333bbbbbb3833333bb0
0330033000144100044444400aaaaaa00eeeeee00aaaaaa0011111100077770000dddd0000111100000550000deeeeed0bbbb33338338338bbb3333338338bb0
000330000111111044777744aa7777aaee4444eeaa9999aa114444110cccccc00dd111d0011ddd1000555500deeddded0bbbb38333333333bb33333333333bb0
008888001111111147777774a777777ae444444ea999999a14444441cbbcccbcdd1ddd1d11d111d105655650dedeeded0bbb333338bbbbbbbb38333bbbbbbbb0
0888888011111111737777377c7777c7434444349599995942444424bbbcccbbd1dd1d1d1d11d1d155566555dededded0bb33333333bbbbbb333338bbbbbbbb0
08888880111111117777777777777777444444449999999944444444bbccccccd1d1dd1d1d1d11d155566555dedeeeed0bb38338338bbbbb33333333bbbbbbb0
08888880111111117dddddd77dddddd74dddddd49dddddd94dddddd4ccccbbccd1dd11dd1d11dd1105655650deeddddd0bb33333333bbbbb38338338bbbbbbb0
00888800011111107777eee77777eee74444eee49999eee94444eee40cccbbc00d1dddd001d1111000555500dddeee000bbbbbbbbbbbbbbb33333333bbbbbbb0
00088000001111000777eee00777eee00444eee00999eee00444eee00077770000d1dd00001d11000005500000dddee000bbbbbbbbbbbbbbbbbbbbbbbbbbbb00
000070005555555555555555bbbbbb3b55555555555555555555555555555555ddddd57777777777775dd5777775dddd5555555555dddddddddddd5555dddd55
000077000677776006777760b3bbbb3b06777760067777600677776006777760ddddd57777777777775dd5777775ddddd555555ddddddddddddddddddddddddd
0000777006cbcc6006cbcc603bbbb3bb06cbcc6006cbcc6006cbcc6006cbcc60ddddd57777777777775dd5777775ddddd555555ddddddddddddddddddddddddd
7777777706bbcc6006bbcc603bbb3bbb06bbcc6006bbcc6006bbcc6006bbcc60ddddd57777777777775dd5777775ddddd555555ddddddddddddddddddddddddd
777777776ccccbc6611d1d16bb3b3bbb6882828667777776611d828665114446ddddd57777777777775dd5777775dddddd5555dddddddddddddddddddddddddd
000077706bcbbbc66d11d116b33bbb3b6288288667dddd766d1128866115dd46ddddd57777777777775dd5777775dddddd5555dddddddddddddddddddddddddd
000077006777777661d111d6bbbbb3bb682888266777ee7661d188266511ee46ddddd57777777777775dd5777775dddddd5555dddddddddddddddddddddddddd
0000700006666660066666603bbbb3bb06666660066666600666666006666660ddddd57676767676765dd5767675dddddd5555dddddddddddddddddddddddddd
0000000000000000000555000000000000000000dd5555dddd5555dddddddddd5555555555555555555555555555555507777770555555550000000000004444
0003330000000000055555550003330000033300dd5555dddd5555dddddddddd067777600677de6006115160061151607ffffff75d5555d50004330000004444
0033330006600660055555550033330000333300dd5555dd555555555555555506cbcc6006cbdd6006511560065115600fcffcf051586515003a33000000aaaa
0038333006600660555555550033333000313330dd5555dd555555555555555506bbcc6006bced60061511600615116008ffff805d5885d500aa34300000aaaa
0333338006660666555555550333333003333310dd5555dd5555555555555555628844466bbcddd66882ddd66777ddd6f0eeee0f5155551504333a30000aaaaa
3333333366666666555555553333333333333333dd5555dddd5555dddddddddd6882dd466ccbede66288ede667ddede60eeeeee0550000553a33aa3400aaaaa0
3833833856565656055555503333333331331331dd5555dddd5555dddddddddd6288ee466777ded66882ded66777ded6eeeeeeee50000005aa33333a0aaaaa00
3333333366666666000055003333333333333333dd5555dddd5555dddddddddd06666660066666600666666006666660eeeeeeee50000005333333aaaaaa0000
55555555555555555555555500dddddddddddddddddddddddddddd00009999977777777777777777779999000066666666666666666666666666660055555555
06947860065d516006dede600dddddddddddddddddd444444444ddd009999997777777fffffffff7777999900667777776666666666666666666666006777760
06947860061ede6006eddd600dddddddd55555555dd4fffffff4ddd00999997777fffffffffffffff7779990067ffffff7665555666666666666666006cbcb60
06947860065d5d6006dded600dd5555555588826ddd48f8f8f84ddd009999977fffffffffffffffff7779990066fcffcf6665aa5777777666666666006bcbc60
6ed654a66ede1ed66dedddd60ddd628826882886ddd444444444ddd0099997778888888fff8888888f7779900668ffff86665aa7ffffff76655556606511ddd6
6ed3e4a6615d5d566eddede60ddd682886288826ddd4fffffff4ddd00999777f8fcccf88888fcccf8ff7779006f6eeee6f665555fcffcf6665aa56606151ede6
6edce9a66e1ede166dedded60ddd6888268828886dd41f1f1f14ddd0099977ff8fcccf8fff8fcccf8fff7790066eeeeee65555558ffff86665aa56606515ded6
0666666006666660066666600dd62855555555886dd444444444ddd0099777ff8fcccf8fff8fcccf8fff779006eeee777777666feeeeeef66555566006666660
5555555555555555555555550dd68886288268826dd4fffffff4ddd0099999ff8888888fff8888888fff999006eee7ffffff7665555eee655555555055555555
0656556006d1d16006dddd600dd6828682886886ddd49f9f9f94ddd0099999ffffffffff9fffffffffff9990066666fcffcf6665aa5eeee56666665006777760
06555560061d1d6006dddd600ddd66668882666dddd444444444ddd0099999fffffffff99fffffffffff99900666668ffff86665aa5eeee56666665006cbcb60
0655656006d1d16006dddd600ddddd62828886ddddd4f6fff6f4ddd0099999fffff88ffffff88ffffff9999006666f6eeee6f665555666666666666006bcbc60
655555566d1d1d166dddddd60ddddd68888286ddddd4616f6864ddd00999999fffff88888888ffffff999990066666eeeeee655555555666666666606288ddd6
6565565661d1d1d66dddddd60ddddd68282826ddddd4666f6664ddd009999999fff8888888888fff9999999006666eeeeeeee56666665666666666606828ede6
655555566d1d1d166dddddd60dddddd666666dddddd444444444ddd00999999999fffffffffffff99999999006666eeeeeeee56666665666666666606282ded6
06666660066666600666666000dddddddddddddddddddddddddddd00009999999eeeffffffffeee9999999000066666666666666666666666666660006666660
55555555555555555555555500000000000000000000000000000000000000000000000000000000000000000000000000000000000000000000000055555555
0611116006ad5a600677446000000000000000000000000000000000000000000000000000000000000000000000000000000000000000000000000006444460
06111160061ede600657436000000000000000000000000000000000000000000000000000000000000000000000000000000000000000000000000006c44c60
06111160065dad600677446000000000000000000000000000000000000000000000000000000000000000000000000000000000000000000000000006444460
611111166ede1ed6677744460000000000000000000000000000000000000000000000000000000000000000000000000000000000000000000000006288ddd6
6111111661ad5d5667dddd460000000000000000000000000000000000000000000000000000000000000000000000000000000000000000000000006828ede6
611111166e1eaea66777ee460000000000000000000000000000000000000000000000000000000000000000000000000000000000000000000000006282ded6
06666660066666600666666000000000000000000000000000000000000000000000000000000000000000000000000000000000000000000000000006666660
55555555555555555555555500000000000000000000000000000000000000000000000000000000000000000000000000000000000000000000000055555555
0651de600628de600699de6000000000000000000000000000000000000000000000000000000000000000000000000000000000000000000000000006777760
0611dd600688dd600659dd6000000000000000000000000000000000000000000000000000000000000000000000000000000000000000000000000006cbcb60
0611ed600688ed600699ed6000000000000000000000000000000000000000000000000000000000000000000000000000000000000000000000000006bcbc60
6115ddd66882ddd66999ddd60000000000000000000000000000000000000000000000000000000000000000000000000000000000000000000000006777ddd6
6511ede66288ede669ddede600000000000000000000000000000000000000000000000000000000000000000000000000000000000000000000000067ddede6
6115ded66882ded66999ded60000000000000000000000000000000000000000000000000000000000000000000000000000000000000000000000006777ded6
06666660066666600666666000000000000000000000000000000000000000000000000000000000000000000000000000000000000000000000000006666660
00000000007777777777777000000000000000000077777777777770000000000000000000777777777777700000000000000000000000000000000000000000
00000000777777777777777700000000000000007777777777777777000000000000000077777777777777770000000000000000000000000000000000000000
00000077777777777777777770000000000000777777777777777777700000000000007777777777777777777000000000000000000000000000000000000000
0000007777777fffffffff77770000000000007777777fffffffff77770000000000007777777fffffffff777700000000000000000000000000000000000000
000007777fffffffffffffff77700000000007777fffffffffffffff77700000000007777fffffffffffffff7770000000000000000000000000000000000000
0000077fffffffffffffffff777000000000077fffffffffffffffff777000000000077fffffffffffffffff7770000000000000000000000000000000000000
00007778888888fff8888888f777000000007778888888fff8888888f777000000007778888888fff8888888f777000000000000000000000000000000000000
000777f8fcccf88888fcccf8ff777000000777f8fffff88888fffff8ff777000000777f8fffff88888fffff8ff77700000000000000000000000000000000000
00077ff8fcccf8fff8fcccf8fff7700000077ff8fcccf8fff8fcccf8fff7700000077ff8fffff8fff8fffff8fff7700000000000000000000000000000000000
00777ff8fcccf8fff8fcccf8fff7700000777ff8fffff8fff8fffff8fff7700000777ff8fffff8fff8fffff8fff7700000000000000000000000000000000000
00000ff8888888fff8888888fff0000000000ff8888888fff8888888fff0000000000ff8888888fff8888888fff0000000000000000000000000000000000000
00000ffffffffff9fffffffffff0000000000ffffffffff9fffffffffff0000000000ffffffffff9fffffffffff0000000000000000000000000000000000000
00000fffffffff99fffffffffff0000000000fffffffff99fffffffffff0000000000fffffffff99fffffffffff0000000000000000000000000000000000000
00000fffff88ffffff88ffffff00000000000fffff88ffffff88ffffff00000000000fffff88ffffff88ffffff00000000000000000000000000000000000000
000000fffff88888888ffffff0000000000000fffff88888888ffffff0000000000000fffff88888888ffffff000000000000000000000000000000000000000
0000000fff8888888888fff0000000000000000fff8888888888fff0000000000000000fff8888888888fff00000000000000000000000000000000000000000
000000000fffffffffffff0000000000000000000fffffffffffff0000000000000000000fffffffffffff00000000005555555500555000005555005555b000
00000000eeeffffffffeee000000000000000000eeeffffffffeee000000000000000000eeeffffffffeee00000000000613476000c4c000009999005aa5bbb0
00000022eeeeeeeeeeeeeee20000000000000022eeeeeeeeeeeeeee20000000000000022eeeeeeeeeeeeeee200000000068269603044400000c99c005a5555b0
000000222eeeeeeeeeeee22220000000000000222eeeeeeeeeeee22220000000000000222eeeeeeeeeeee2222000000006a5c26034585470004444005555a5bb
000002222222eeeeee22222222e00000000002222222eeeeee22222222e00000000002222222eeeeee22222222e000006cdef1a60058507034999943bb5a5555
0000e22222222222222222222eee00000000e22222222222222222222eee00000000e22222222222222222222eee00006ab3d6e600111077395555930b5555a5
0000ee2222222222222222222eeee0000000ee2222222222222222222eeee0000000ee2222222222222222222eeee0006b9dae8600111007005555000bbb5aa5
0000eeee22222222223322222eeee0000000eeee22222222223322222eeee0000000eeee22222222223322222eeee000066666600550550705555550000b5555
0fffeeee22222222333222222eeeeff00fffeeee22222222333222222eeeeff00fffeeee22222222333222222eeeeff000ffff00000770000007777000aaaa00
ffffeeee22222223322222222eeeefffffffeeee22222223322222222eeeefffffffeeee22222223322222222eeeefffffffffff007777000077ff700aaffa00
ffffeeeee2222888888222222eeeefffffffeeeee2222888888222222eeeefffffffeeeee2222888888222222eeeefff00c99c0500777700007cfc700acfca00
0fffeeeee2228888888882222eeeeff00fffeeeee2228888888882222eeeeff00fffeeeee2228888888882222eeeeff00044445500599500007fff700afffa00
0000eeeee222888888888222eeeee0000000eeeee222888888888222eeeee0000000eeeee222888888888222eeeee0000049940500999905302eee2002888203
0000eeeee222888888888222eeee00000000eeeee222888888888222eeee00000000eeeee222888888888222eeee000009ffff95897777953fe222eff82228f3
00000eeee222288888882222eee0000000000eeee222288888882222eee0000000000eeee222288888882222eee0000000ffff050077770000e232e0082b2800
00000eeee222228888822222eee0000000000eeee222228888822222eee0000000000eeee222228888822222eee0000000ffff050077770000e282e008282800
00000000000000000000000000000000888878874444999999999999999999999999444411111111222222223333333344444444555555556666666677777777
00000000000000000000000000000000878888884449999999999999999999999999944411111111222222223333333344444444555555556666666677777777
00000000000000000000000000000000888888884499999999999999999999999999994411111111222222223333333344444444555555556666666677777777
00000000000000000000000000000000887887884449999999999999999999999999944411111111222222223333333344444444555555556666666677777777
00000000000000000000000000000000888888884444444444444444444444444444444411111111222222223333333344444444555555556666666677777777
00000000000000000000000000000000878878874ffffffffffffffffffffffffffffff411111111222222223333333344444444555555556666666677777777
00000000000000000000000000000000888888884ffffffffffffffffffffffffffffff411111111222222223333333344444444555555556666666677777777
00000000000000000000000000000000887888784ff44f444f444f444ff444f444f444f411111111222222223333333344444444555555556666666677777777
00000000000000000000000000000000dddddddd4f4fff4f4f4f4f444fff4ff4f4f444f48888888899999999aaaaaaaabbbbbbbbcccccccceeeeeeeeffffffff
00000000000000000000000000000000dddddddd4f4fff44ff444f4f4fff4ff444f4f4f48888888899999999aaaaaaaabbbbbbbbcccccccceeeeeeeeffffffff
00000000000000000000000000000000dddddddd4f4f4f4f4f4f4f4f4fff4ff4f4f4f4f48888888899999999aaaaaaaabbbbbbbbcccccccceeeeeeeeffffffff
00000000000000000000000000000000dddddddd4f444f4f4f4f4f4f4ff44ff4f4f4f4f48888888899999999aaaaaaaabbbbbbbbcccccccceeeeeeeeffffffff
00000000000000000000000000000000dddddddd4ffffffffffffffffffffffffffffff48888888899999999aaaaaaaabbbbbbbbcccccccceeeeeeeeffffffff
00000000000000000000000000000000dddddddd4ffffffffffffffffffffffffffffff48888888899999999aaaaaaaabbbbbbbbcccccccceeeeeeeeffffffff
00000000000000000000000000000000dddddddd444444444444444444444444444444448888888899999999aaaaaaaabbbbbbbbcccccccceeeeeeeeffffffff
00000000000000000000000000000000dddddddd999999999999999999999999999999998888888899999999aaaaaaaabbbbbbbbcccccccceeeeeeeeffffffff
00000000000000000000000000000000000444400000000000000000000000000000000000000000000000000000000000000000000000000000000000000000
000000000000000000000000000000000044ff400003330000033300000331100003550000033300000000000000000000000000000000000000000000000000
000000000000000000000000000000000041f140003333000033330000333110003355000033ee00000000000000000000000000000000000000000000000000
00000000000000000000000000000000004fff4000333770003dd33000333330003333300033ee30000000000000000000000000000000000000000000000000
000000000000000000000000000000009056d65003333cb0033dd33003333330055333300ee33330000000000000000000000000000000000000000000000000
000000000000000000000000000000009f55d55fccc333333333333331133333355333333ee33333000000000000000000000000000000000000000000000000
0000000000000000000000000000000000555550bcc333cbdd3333dd31133311333333553333ee33000000000000000000000000000000000000000000000000
000000000000000000000000000000000055d550bbc333bbdd3333dd33333311333333553333ee33000000000000000000000000000000000000000000000000
__map__
ddddddddddddddccdfdfdfdfdfdfdfdfd4d4d4d4d4d4d4ccdfdfdfdfdfdfdfdfccccccccccccccccdfdfdfdfdfdfdfdfcecececececececccececececececece00000000000000000000000000000000000000000000000000000000000000000000000000000000000000000000000000000000000000000000000000000000
ddddddddddddddccdfdfdfdfdfdfdfdf28292a292a292bccdfdfdfdfdfdfdfdfccdac5c6c7c8daccdfdfdfdfdfdfdfdfcecececececececccececececececece00000000000000000000000000000000000000000000000000000000000000000000000000000000000000000000000000000000000000000000000000000000
ddddddddddddddccdfdfdfdfdfdfdfdf2e2c2f2c2f2c2dccdfdfdfdfdfdfdfdfccdad5d6d7d8daccdfdfdfdfdfdfdfdfcecececececececccececececececece00000000000000000000000000000000000000000000000000000000000000000000000000000000000000000000000000000000000000000000000000000000
ddddddddddddddccdfdfdfdfdfdfdfdfd4cd373637cdd4ccdfdfdfdfdfdfdfdfccdadadadadadaccdfdfdfdfdfdfdfdfcecececececececccececececececece00000000000000000000000000000000000000000000000000000000000000000000000000000000000000000000000000000000000000000000000000000000
ddddddddddddddccdfdfdfdfdfdfdfdfd4d4d435d4d4d4ccdfdfdfdfdfdfdfdfccdadadadadadaccdfdfdfdfdfdfdfdfcecececececececccececececececece00000000000000000000000000000000000000000000000000000000000000000000000000000000000000000000000000000000000000000000000000000000
ddddddddddddddccdfdfdfdfdfdfdfdfd4d4d435d4d4d4ccdfdfdfdfdfdfdfdfccdadadadadadaccdfdfdfdfdfdfdfdfcecececececececccececececececece00000000000000000000000000000000000000000000000000000000000000000000000000000000000000000000000000000000000000000000000000000000
23232323232323ccdfdfdfdfdfdfdfdfd4d4d42cd4d4d4ccdfdfdfdfdfdfdfdfccdadadadadadaccdfdfdfdfdfdfdfdfcecececececececccececececececece00000000000000000000000000000000000000000000000000000000000000000000000000000000000000000000000000000000000000000000000000000000
23232323232323ccdfdfdfdfdfdfdfdfd4d4d4d4d4d4d4ccdfdfdfdfdfdfdfdfccccccccccccccccdfdfdfdfdfdfdfdfcecececececececccececececececece00000000000000000000000000000000000000000000000000000000000000000000000000000000000000000000000000000000000000000000000000000000
23232323232323ccdfdfdfdfdfdfdfdfd4d4d4d4d4d4d4ccdfdfdfdfdfdfdfdfccdfdfdfdfdfdfccdfdfdfdfdfdfdfdfcecececececececccececececececece00000000000000000000000000000000000000000000000000000000000000000000000000000000000000000000000000000000000000000000000000000000
23232323232323ccdfdfdfdfdfdfdfdfcdcdcdcdcdcdcdccdfdfdfdfdfdfdfdfccdfdfdfdfdfdfccdfdfdfdfdfdfdfdfcecececececececccececececececece00000000000000000000000000000000000000000000000000000000000000000000000000000000000000000000000000000000000000000000000000000000
23232323232323ccdfdfdfdfdfdfdfdfcdcdcdcdcdcdcdccdfdfdfdfdfdfdfdfccdfdfdfdfdfdfccdfdfdfdfdfdfdfdfcecececececececccececececececece00000000000000000000000000000000000000000000000000000000000000000000000000000000000000000000000000000000000000000000000000000000
23232323232323ccdfdfdfdfdfdfdfdfcdcdcdcdcdcdcdccdfdfdfdfdfdfdfdfccdfdfdfdfdfdfccdfdfdfdfdfdfdfdfcecececececececccececececececece00000000000000000000000000000000000000000000000000000000000000000000000000000000000000000000000000000000000000000000000000000000
cccccccccccccccccccccccccccccccccccccccccccccccccccccccccccccccccccccccccccccccccccccccccccccccccccccccccccccccccccccccccccccccc00000000000000000000000000000000000000000000000000000000000000000000000000000000000000000000000000000000000000000000000000000000
cccccccccccccccccccccccccccccccccccccccccccccccccccccccccccccccccccccccccccccccccccccccccccccccccccccccccccccccccccccccccccccccc00000000000000000000000000000000000000000000000000000000000000000000000000000000000000000000000000000000000000000000000000000000
cccccccccccccccccccccccccccccccccccccccccccccccccccccccccccccccccccccccccccccccccccccccccccccccccccccccccccccccccccccccccccccccc00000000000000000000000000000000000000000000000000000000000000000000000000000000000000000000000000000000000000000000000000000000
cccccccccccccccccccccccccccccccccccccccccccccccccccccccccccccccccccccccccccccccccccccccccccccccccccccccccccccccccccccccccccccccc00000000000000000000000000000000000000000000000000000000000000000000000000000000000000000000000000000000000000000000000000000000
